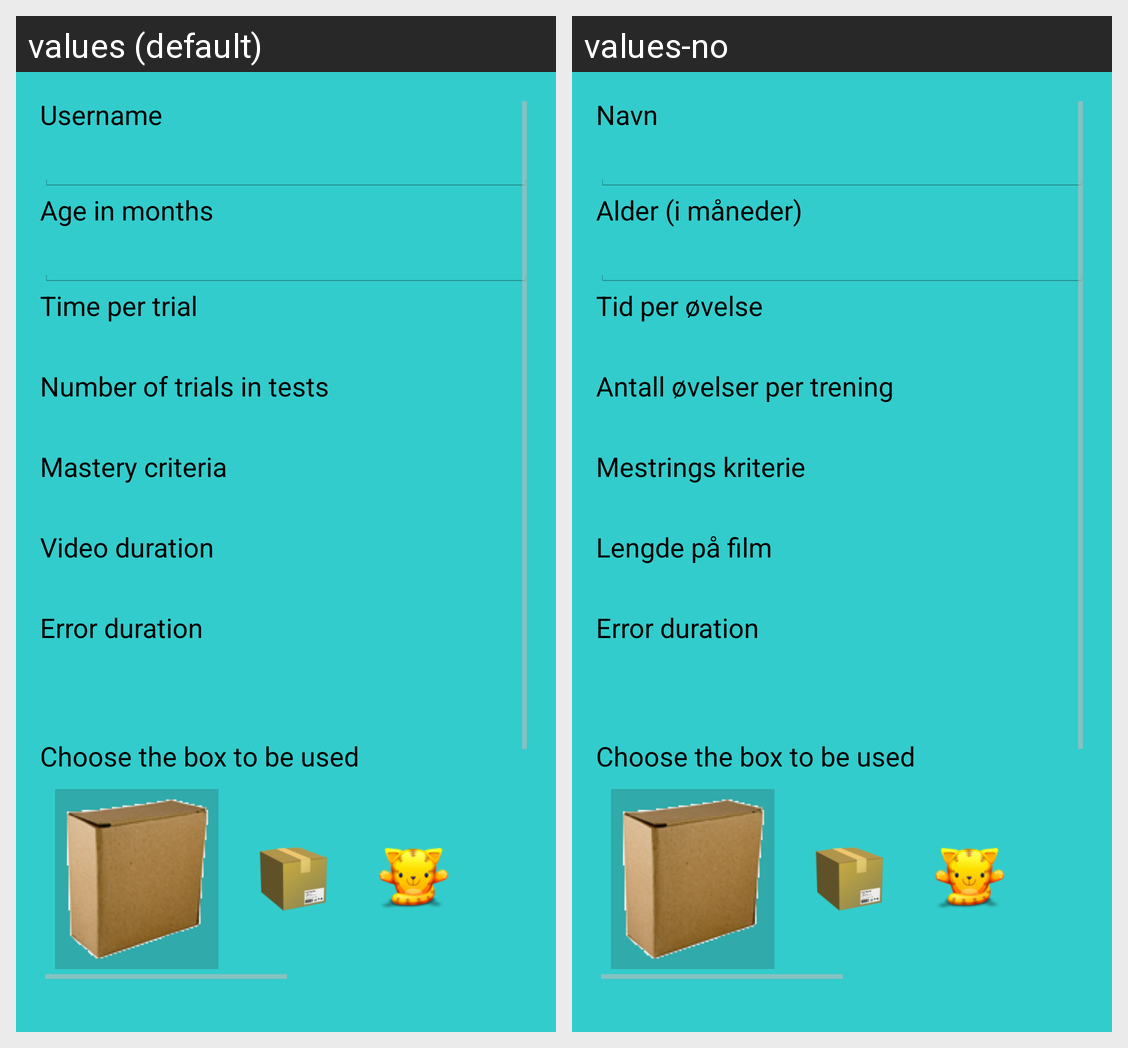

The Android screen above is rendered under two locales of the same app. Produce the string resources it draws, with the default and per-locale values.
Android screen res/layout/fragment_create_user.xml rendered under 2 locales, left to right: values (default), values-no. Device: Nexus 5 (rendered at 1080×1920; each locale shown at half size, 540×960, under a caption strip naming it); theme AppTheme.
Strings drawn on this screen, with the default value and each locale's value (text and hints the layout hard-codes, and strings that could not be matched under every locale, appear in the picture but are not listed):

create_user_name
  values: Username
  values-no: Navn

create_user_age
  values: Age in months
  values-no: Alder (i måneder)

create_user_choose_box
  values: Choose the box to be used
  values-no: Choose the box to be used  [not translated; the default value is used]

create_user_times_per_trial
  values: Time per trial
  values-no: Tid per øvelse

create_user_number_of_trials
  values: Number of trials in tests
  values-no: Antall øvelser per trening

create_user_mastery_criteria
  values: Mastery criteria
  values-no: Mestrings kriterie

create_user_video_duration
  values: Video duration
  values-no: Lengde på film

create_user_error_delay
  values: Error duration
  values-no: Error duration  [not translated; the default value is used]
